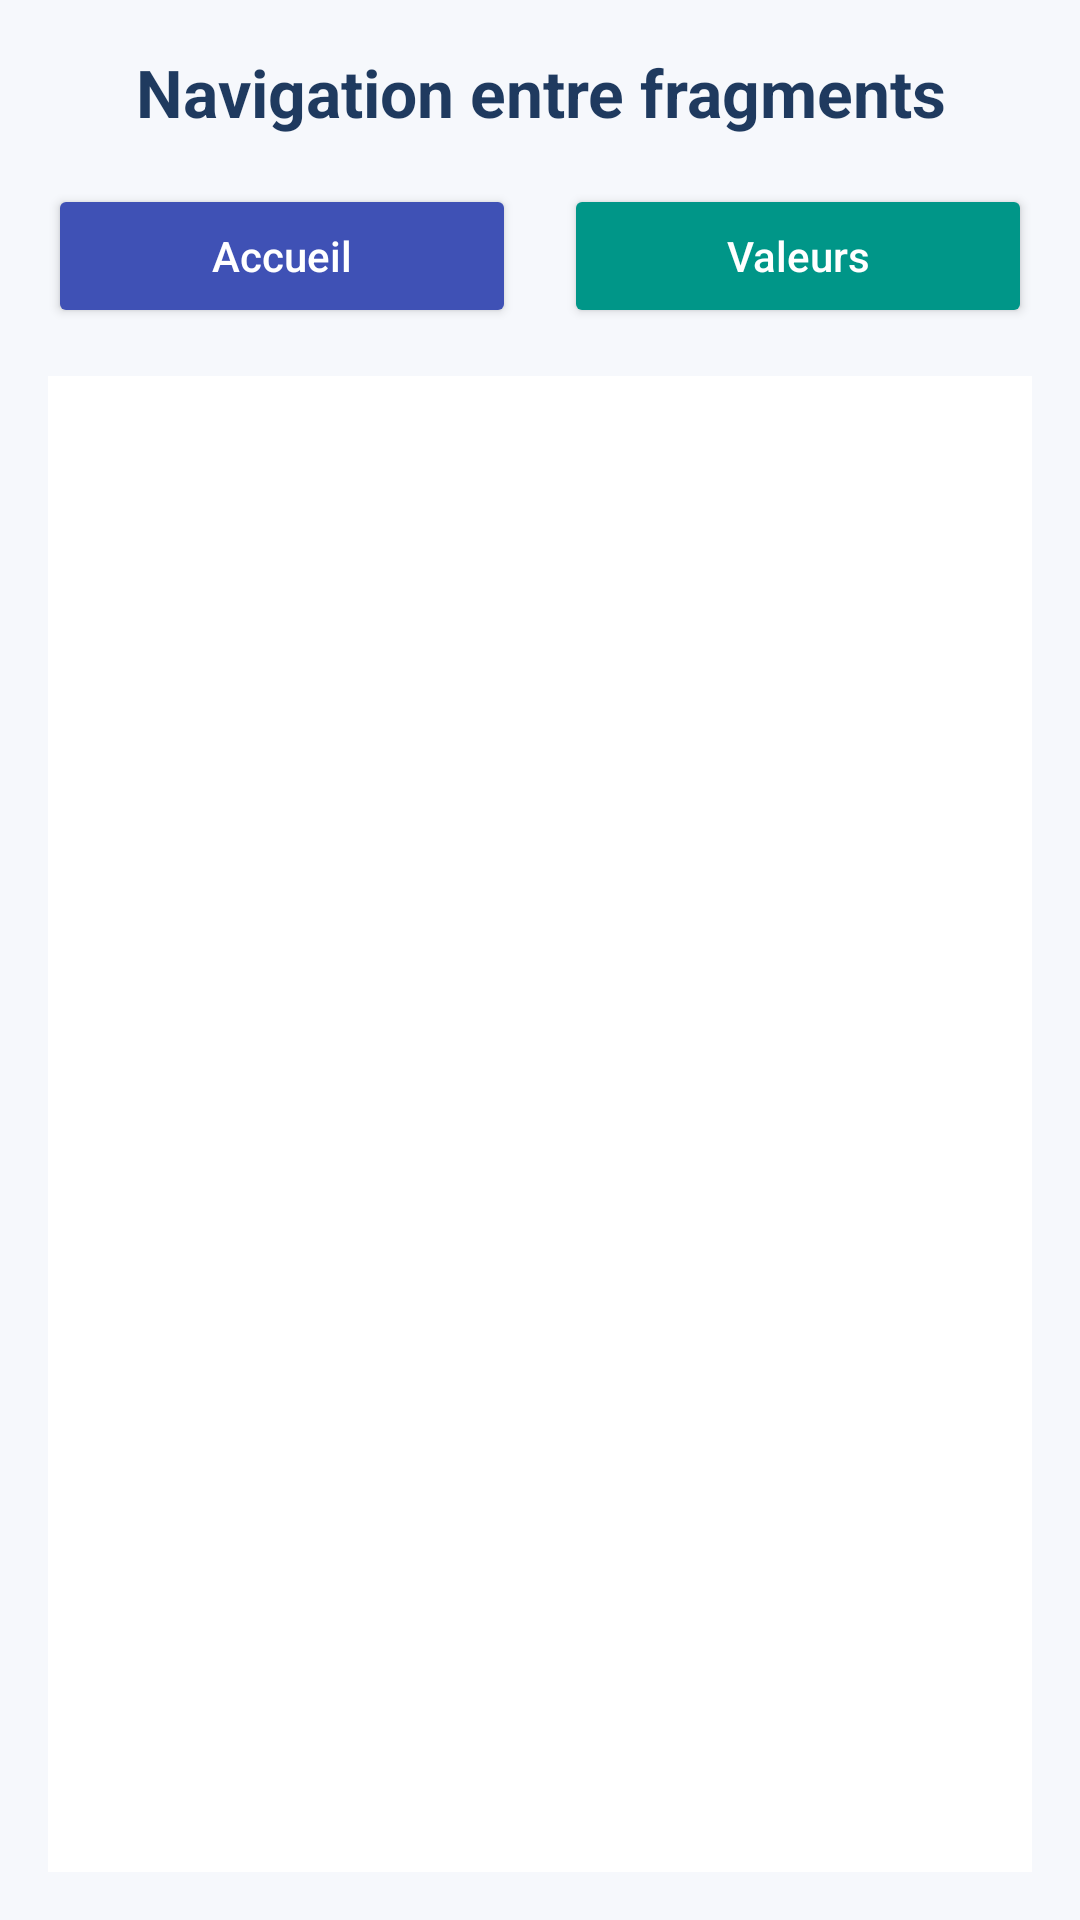

Here is an Android app screen rendered from its layout file. Give the layout XML and the strings, colors and styles it references.
<!-- AndroidManifest.xml: application theme Theme.FragmentsLab4 -->
<!-- res/layout/activity_main.xml -->
<?xml version="1.0" encoding="utf-8"?>
<LinearLayout xmlns:android="http://schemas.android.com/apk/res/android"
    xmlns:app="http://schemas.android.com/apk/res-auto"
    android:layout_width="match_parent"
    android:layout_height="match_parent"
    android:orientation="vertical"
    android:background="#F6F8FC"
    android:padding="16dp">

    <TextView
        android:id="@+id/tvTitle"
        android:layout_width="match_parent"
        android:layout_height="wrap_content"
        android:text="Navigation entre fragments"
        android:textSize="22sp"
        android:textStyle="bold"
        android:textColor="#1F3A5F"
        android:gravity="center"
        android:layout_marginBottom="16dp" />

    <LinearLayout
        android:layout_width="match_parent"
        android:layout_height="wrap_content"
        android:orientation="horizontal"
        android:layout_marginBottom="16dp">

        <Button
            android:id="@+id/btnFragment1"
            android:layout_width="0dp"
            android:layout_height="48dp"
            android:layout_weight="1"
            android:layout_marginEnd="8dp"
            android:text="Accueil"
            android:textAllCaps="false"
            android:textColor="#FFFFFF"
            android:backgroundTint="#3F51B5" />

        <Button
            android:id="@+id/btnFragment2"
            android:layout_width="0dp"
            android:layout_height="48dp"
            android:layout_weight="1"
            android:layout_marginStart="8dp"
            android:text="Valeurs"
            android:textAllCaps="false"
            android:textColor="#FFFFFF"
            android:backgroundTint="#009688" />
    </LinearLayout>

    <FrameLayout
        android:id="@+id/fragment_container"
        android:layout_width="match_parent"
        android:layout_height="0dp"
        android:layout_weight="1"
        android:background="#FFFFFF"
        android:padding="12dp" />
</LinearLayout>
<!-- resources referenced by this layout -->
<resources>
  <style name="Theme.FragmentsLab4" parent="Base.Theme.FragmentsLab4" />
  <style name="Base.Theme.FragmentsLab4" parent="Theme.Material3.DayNight.NoActionBar">
          
          
      </style>
</resources>
